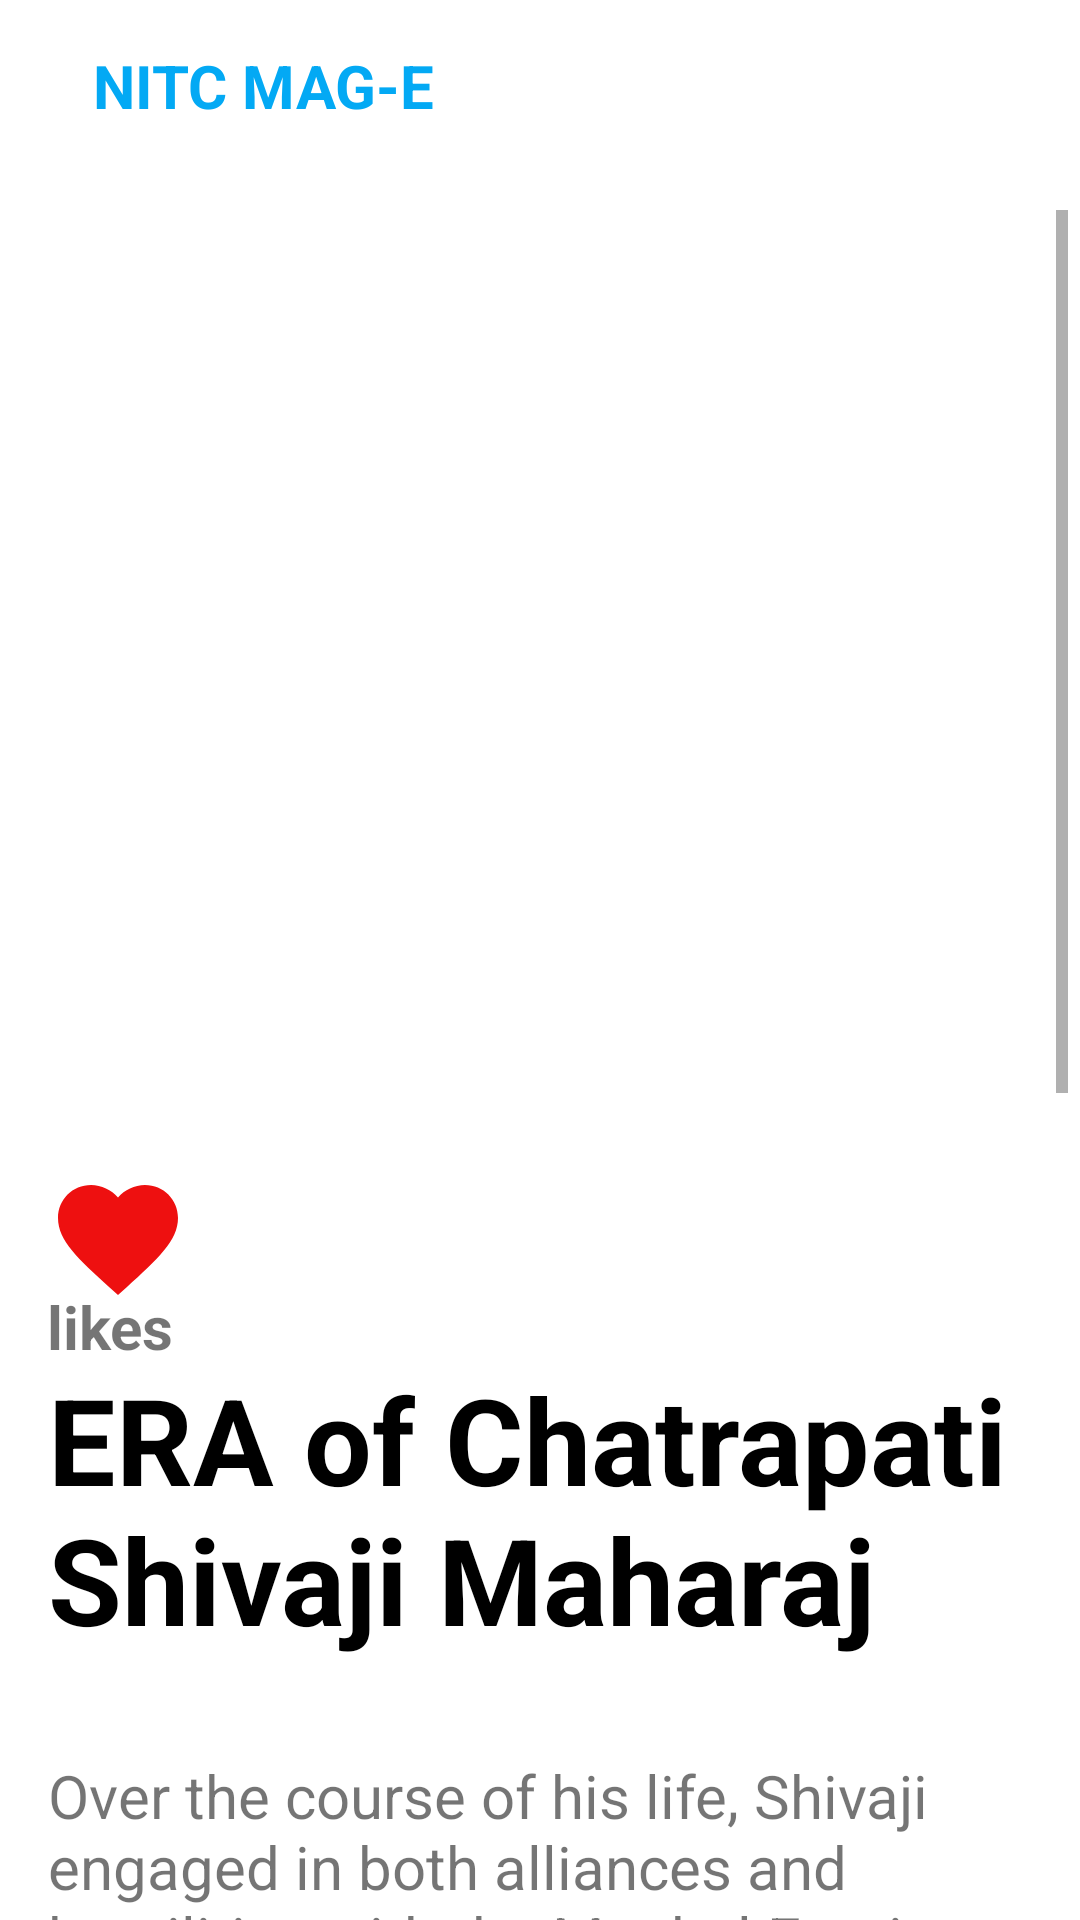

Reconstruct the res/layout file that produces this screen, plus the resources it refers to.
<!-- AndroidManifest.xml: application theme Theme.NITCeMagazine -->
<!-- res/layout/activity_view_article.xml -->
<?xml version="1.0" encoding="utf-8"?>
<androidx.constraintlayout.widget.ConstraintLayout xmlns:android="http://schemas.android.com/apk/res/android"
    xmlns:app="http://schemas.android.com/apk/res-auto"
    xmlns:tools="http://schemas.android.com/tools"
    android:layout_height="wrap_content"
    android:layout_width="match_parent">

    <include
        android:id="@+id/include2"
        layout="@layout/toolbar" />

    <ScrollView
        android:layout_width="0dp"
        android:layout_height="match_parent"
        android:layout_marginTop="70dp"
        android:layout_marginEnd="4dp"
        app:layout_constraintBottom_toBottomOf="parent"
        app:layout_constraintEnd_toEndOf="parent"
        app:layout_constraintStart_toStartOf="parent"
        app:layout_constraintTop_toBottomOf="@+id/include2"
        app:layout_editor_absoluteX="670dp"
        tools:context=".Fragments.ViewArticle">


        <androidx.constraintlayout.widget.ConstraintLayout
            android:layout_width="match_parent"
            android:layout_height="match_parent">

            <ImageView
                android:id="@+id/articleImageArticleView"
                android:layout_width="0dp"
                android:layout_height="wrap_content"
                android:layout_marginBottom="19dp"
                android:minHeight="300dp"
                app:layout_constraintBottom_toTopOf="@+id/likeButton"
                app:layout_constraintEnd_toEndOf="parent"
                app:layout_constraintHorizontal_bias="0.0"
                app:layout_constraintStart_toStartOf="parent"
                app:layout_constraintTop_toTopOf="parent" />


            <androidx.appcompat.widget.AppCompatButton
                android:id="@+id/likeButton"
                android:layout_width="48dp"
                android:layout_height="48dp"
                android:contentDescription="like image"
                app:layout_constraintBottom_toTopOf="@+id/TitleArticleView"
                app:layout_constraintEnd_toEndOf="parent"
                app:layout_constraintStart_toStartOf="parent"
                app:layout_constraintHorizontal_bias="0.05"
                android:background="@drawable/baseline_favorite_24"
                />

            <TextView
                android:id="@+id/likeno"
                android:layout_width="wrap_content"
                android:layout_height="wrap_content"
                android:layout_marginTop="10dp"
                android:text="likes"
                android:textSize="20dp"

                android:textStyle="bold"
                app:layout_constraintBottom_toTopOf="@+id/TitleArticleView"
                app:layout_constraintHorizontal_bias="0.05"
                app:layout_constraintEnd_toEndOf="parent"
                app:layout_constraintStart_toStartOf="parent"
                app:layout_constraintTop_toBottomOf="@+id/likeButton" />

            <TextView
                android:id="@+id/TitleArticleView"
                android:layout_width="0dp"
                android:layout_height="wrap_content"
                android:padding="16dp"
                android:textColor="@color/black"
                android:text="ERA of Chatrapati Shivaji Maharaj"
                android:textSize="40dp"
                android:textStyle="bold"
                app:layout_constraintBottom_toTopOf="@+id/articleTextArticleView"
                app:layout_constraintEnd_toEndOf="parent"
                app:layout_constraintStart_toStartOf="parent"
                app:layout_constraintTop_toBottomOf="@+id/articleImageArticleView" />



            <TextView
                android:id="@+id/articleTextArticleView"
                android:layout_width="0dp"
                android:layout_height="wrap_content"
                android:layout_marginBottom="12dp"
                android:padding="16dp"
                android:text="Over the course of his life, Shivaji engaged in both alliances and hostilities with the Mughal Empire, the Sultanate of Golkonda, Sultanate of Bijapur and the European colonial powers. Shivaji's military forces expanded the Maratha sphere of influence, capturing and building forts, and forming a Maratha navy. Shivaji established a competent and progressive civil rule with well-structured administrative organisations. He revived ancient Hindu political traditions, court conventions and promoted the usage of the Marathi and Sanskrit languages, replacing Persian in court and administration"
                android:textSize="20dp"
                app:layout_constraintBottom_toTopOf="@+id/currentUserImageArticleView"
                app:layout_constraintEnd_toEndOf="parent"
                app:layout_constraintStart_toStartOf="parent"
                app:layout_constraintTop_toBottomOf="@+id/TitleArticleView" />

            <de.hdodenhof.circleimageview.CircleImageView
                android:id="@+id/currentUserImageArticleView"
                android:layout_width="30dp"
                android:layout_height="50dp"
                android:layout_marginStart="10dp"
                android:layout_marginEnd="8dp"
                android:src="@drawable/baseline_add_comment_24"
                app:layout_constraintBottom_toTopOf="@+id/commentArticleView"
                app:layout_constraintEnd_toStartOf="@+id/commentArticleView"
                app:layout_constraintStart_toStartOf="parent"
                app:layout_constraintTop_toBottomOf="@+id/articleTextArticleView"
                tools:srcCompat="@tools:sample/avatars" />

            <EditText
                android:id="@+id/commentArticleView"
                android:layout_width="230dp"
                android:layout_height="96dp"
                android:layout_marginTop="12dp"
                android:layout_marginEnd="4dp"
                android:ems="10"
                android:gravity="start|top"
                android:hint="Comment"
                android:inputType="textMultiLine"
                app:layout_constraintEnd_toStartOf="@+id/buttonAddCommentArticleView"
                app:layout_constraintStart_toEndOf="@+id/currentUserImageArticleView"
                app:layout_constraintTop_toBottomOf="@+id/articleTextArticleView"
                tools:layout_editor_absoluteY="927dp" />

            <androidx.recyclerview.widget.RecyclerView
                android:id="@+id/recyclerViewArticleView"
                android:layout_width="0dp"
                android:layout_height="wrap_content"
                android:layout_marginStart="9dp"
                android:layout_marginTop="12dp"
                android:layout_marginEnd="9dp"
                app:layout_constraintBottom_toBottomOf="parent"
                app:layout_constraintEnd_toEndOf="parent"
                app:layout_constraintStart_toStartOf="parent"
                app:layout_constraintTop_toBottomOf="@+id/commentArticleView" />

            <androidx.appcompat.widget.AppCompatButton
                android:id="@+id/buttonAddCommentArticleView"
                android:layout_width="0dp"
                android:layout_height="wrap_content"
                android:layout_marginEnd="9dp"
                android:text="Add"
                android:background="@drawable/button_background"
                app:layout_constraintBaseline_toBaselineOf="@+id/commentArticleView"
                app:layout_constraintEnd_toEndOf="parent"
                app:layout_constraintStart_toEndOf="@+id/commentArticleView" />

        </androidx.constraintlayout.widget.ConstraintLayout>

    </ScrollView>
</androidx.constraintlayout.widget.ConstraintLayout>
<!-- res/layout/toolbar.xml (included above) -->
<?xml version="1.0" encoding="utf-8"?>
<androidx.constraintlayout.widget.ConstraintLayout xmlns:android="http://schemas.android.com/apk/res/android"
    xmlns:app="http://schemas.android.com/apk/res-auto"
    xmlns:tools="http://schemas.android.com/tools"
    android:layout_width="match_parent"
    android:layout_height="match_parent"
    android:orientation="vertical">

    <androidx.appcompat.widget.Toolbar
        android:id="@+id/toolBar"
        android:layout_width="match_parent"
        android:layout_height="?attr/actionBarSize"
        android:background="@color/white"
        app:layout_constraintEnd_toEndOf="parent"
        app:layout_constraintStart_toStartOf="parent"
        app:layout_constraintTop_toTopOf="parent">

        <RelativeLayout
            android:layout_width="match_parent"
            android:layout_height="match_parent"
            android:gravity="center_vertical">

            <ImageView
                android:id="@+id/downloadButton"
                android:layout_width="28dp"
                android:layout_height="match_parent"
                android:layout_alignParentEnd="true"
                android:layout_alignParentBottom="true"
                android:visibility="invisible"
                android:layout_marginEnd="9dp"
                android:layout_marginBottom="0dp"
                android:src="@drawable/download_24" />

            <ImageView
                android:id="@+id/navigationDrawerIcon"
                android:layout_width="wrap_content"
                android:layout_height="match_parent"
                android:src="@drawable/baseline_menu_24" />


            <TextView
                android:layout_width="wrap_content"
                android:layout_height="wrap_content"
                android:id="@+id/MAGe"
                android:layout_margin="15dp"
                android:layout_toRightOf="@+id/navigationDrawerIcon"
                android:text="@string/nitc_mag_e"
                android:textColor="#03A9F4"
                android:textSize="20sp"
                android:textStyle="bold" />

        </RelativeLayout>


    </androidx.appcompat.widget.Toolbar>

    <include
        android:id="@+id/include"
        layout="@layout/content_main"
        android:layout_width="0dp"
        android:layout_height="0dp"
        app:layout_constraintBottom_toBottomOf="parent"
        app:layout_constraintEnd_toEndOf="parent"
        app:layout_constraintStart_toStartOf="parent"
        app:layout_constraintTop_toBottomOf="@+id/toolBar" />

</androidx.constraintlayout.widget.ConstraintLayout>
<!-- res/layout/content_main.xml (included above) -->
<?xml version="1.0" encoding="utf-8"?>
<androidx.constraintlayout.widget.ConstraintLayout xmlns:android="http://schemas.android.com/apk/res/android"
    xmlns:app="http://schemas.android.com/apk/res-auto"
    android:layout_width="match_parent"
    android:layout_height="match_parent">

    <FrameLayout
        android:id="@+id/content"
        android:layout_width="match_parent"
        android:layout_height="match_parent"
        app:layout_constraintBottom_toBottomOf="parent"
        app:layout_constraintEnd_toEndOf="parent"
        app:layout_constraintStart_toStartOf="parent"
        app:layout_constraintTop_toTopOf="parent" />

</androidx.constraintlayout.widget.ConstraintLayout>
<!-- resources referenced by this layout -->
<resources>
  <!-- drawable baseline_favorite_24 (drawable) -->
  <vector android:height="24dp" android:tint="#EE1010"
      android:viewportHeight="24" android:viewportWidth="24"
      android:width="24dp" xmlns:android="http://schemas.android.com/apk/res/android">
      <path android:fillColor="@android:color/white" android:pathData="M12,21.35l-1.45,-1.32C5.4,15.36 2,12.28 2,8.5 2,5.42 4.42,3 7.5,3c1.74,0 3.41,0.81 4.5,2.09C13.09,3.81 14.76,3 16.5,3 19.58,3 22,5.42 22,8.5c0,3.78 -3.4,6.86 -8.55,11.54L12,21.35z"/>
  </vector>
  <!-- drawable button_background (drawable) -->
  <?xml version="1.0" encoding="utf-8"?>
  <shape xmlns:android="http://schemas.android.com/apk/res/android">
      <solid android:color="#03A9F4"/>
      <corners android:radius="70dp"/>
  </shape>
  <!-- drawable download_24 (drawable) -->
  <vector android:height="15dp" android:tint="#000000"
      android:viewportHeight="24" android:viewportWidth="24"
      android:width="15dp" xmlns:android="http://schemas.android.com/apk/res/android">
      <path android:fillColor="@android:color/white" android:pathData="M5,20h14v-2H5V20zM19,9h-4V3H9v6H5l7,7L19,9z"/>
  </vector>
  <string name="nitc_mag_e">NITC MAG-E</string>
  <style name="Theme.NITCeMagazine" parent="Theme.MaterialComponents.DayNight.NoActionBar">
          
          <item name="colorPrimary">@color/purple_500</item>
          <item name="colorPrimaryVariant">@color/purple_700</item>
          <item name="colorOnPrimary">@color/white</item>
          
          <item name="colorSecondary">@color/teal_200</item>
          <item name="colorSecondaryVariant">@color/teal_700</item>
          <item name="colorOnSecondary">@color/black</item>
          
          <item name="android:statusBarColor">?attr/colorPrimaryVariant</item>
          
      </style>
  <!-- not gathered from this repository: default colours our renderer supplied (Android Studio template values) -->
  <color name="purple_500">#FF6200EE</color>
  <color name="purple_700">#FF3700B3</color>
  <color name="teal_200">#FF03DAC5</color>
  <color name="teal_700">#FF018786</color>
  <color name="black">#FF000000</color>
  <color name="white">#FFFFFFFF</color>
</resources>
